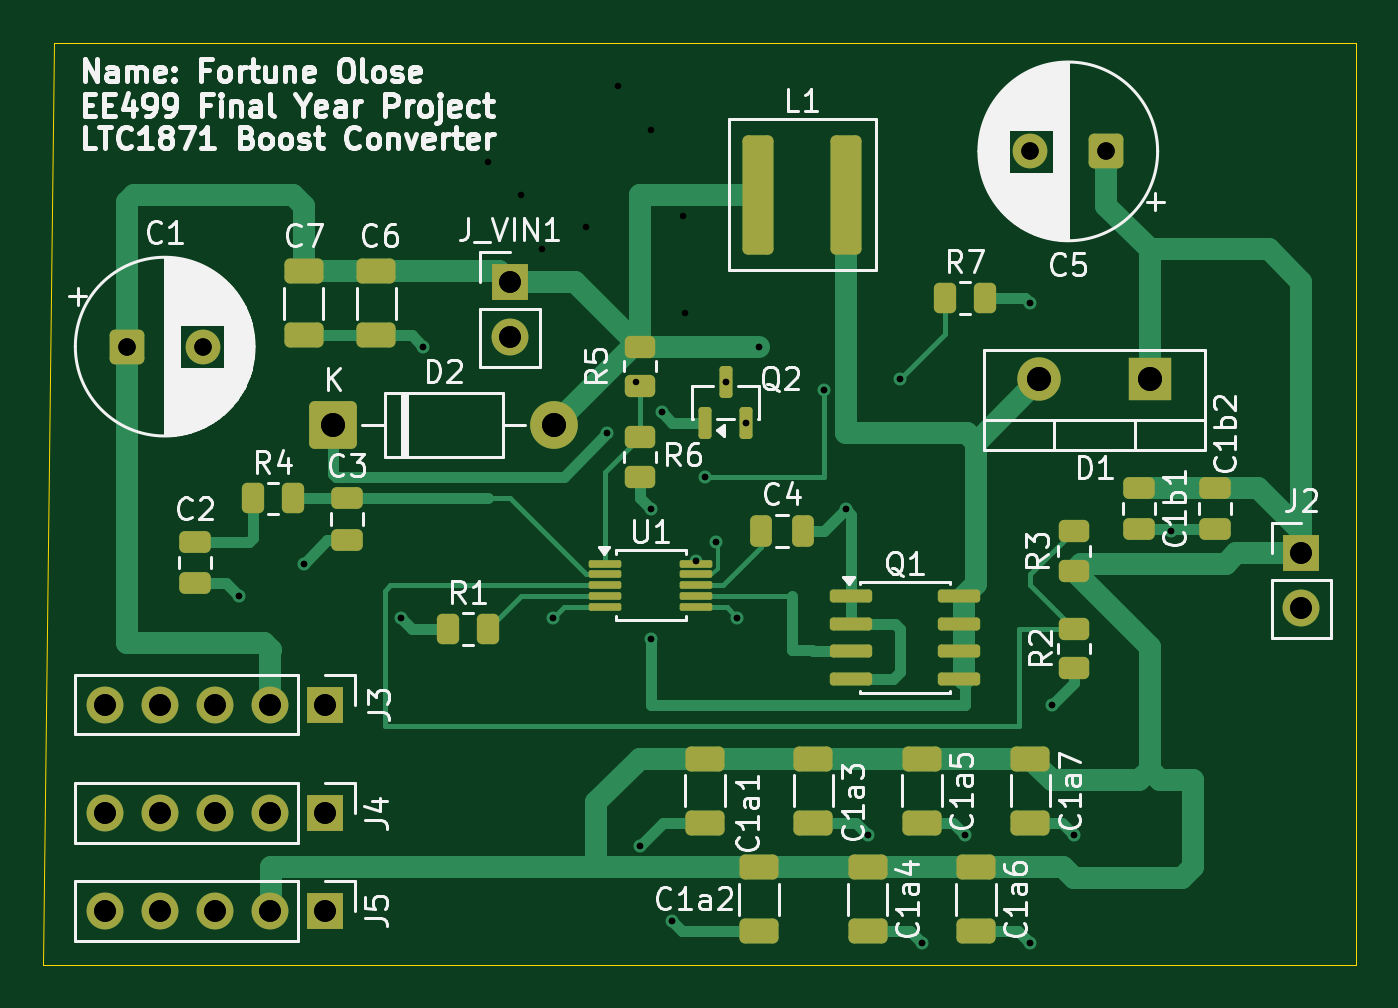
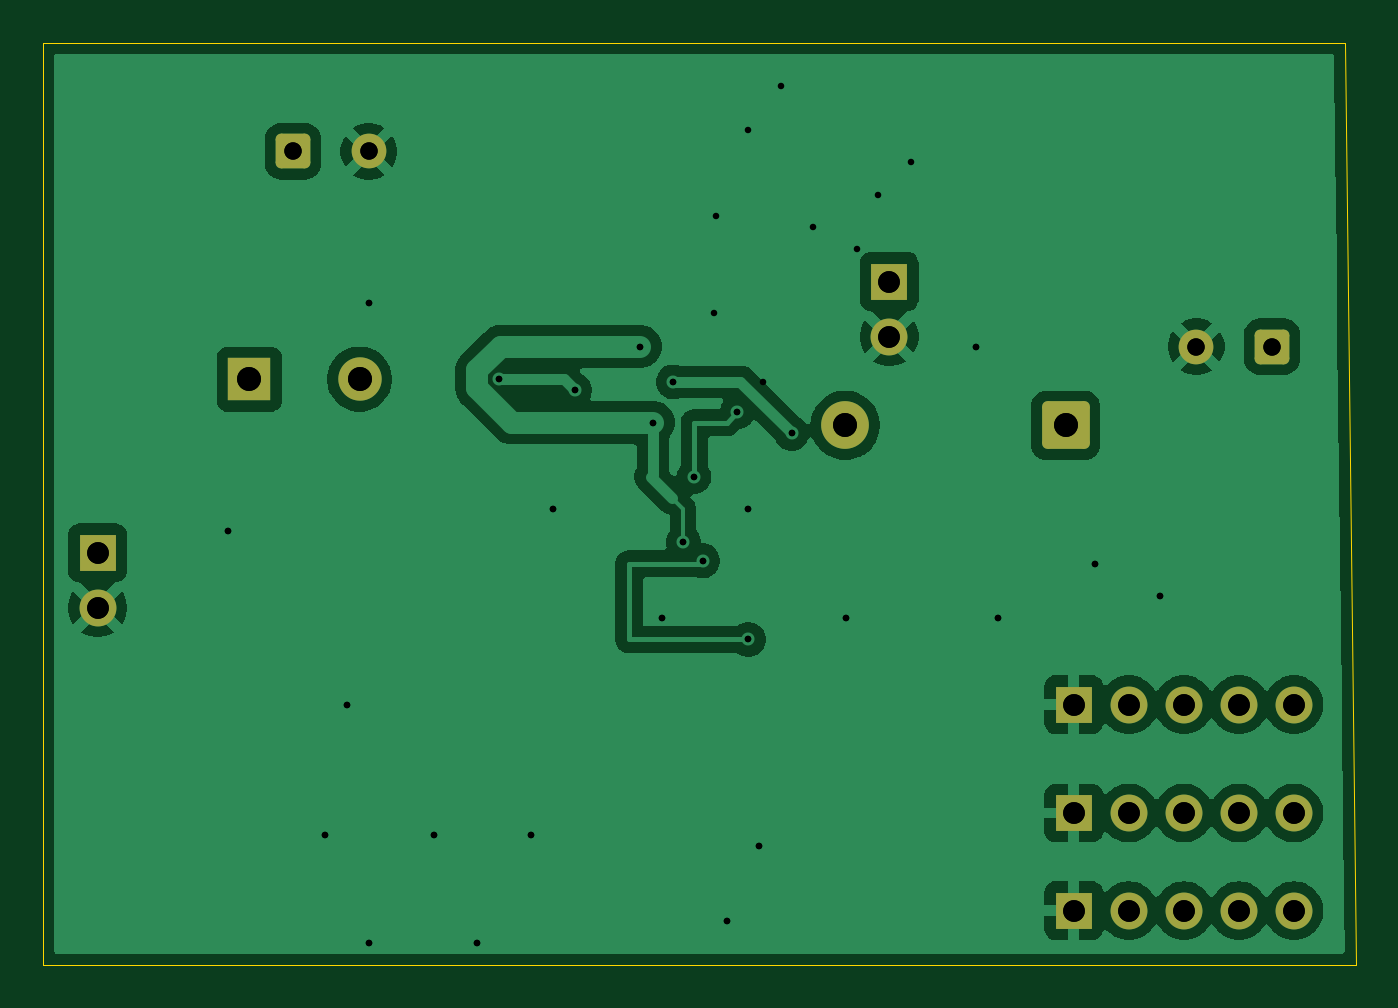
Circuit board: 12 layer files. Board 60.5 x 42.5 mm.
- drill: LTC1871_Based_Boost_Controller_V2 - Copy.drl (1320 bytes)
- bottom_copper: LTC1871_Based_Boost_Controller_V2-B_Cu.gbr (54361 bytes)
- bottom_mask: LTC1871_Based_Boost_Controller_V2-B_Mask.gbr (2332 bytes)
- paste: LTC1871_Based_Boost_Controller_V2-B_Paste.gbr (488 bytes)
- bottom_silk: LTC1871_Based_Boost_Controller_V2-B_Silkscreen.gbr (2342 bytes)
- outline: LTC1871_Based_Boost_Controller_V2-Edge_Cuts.gbr (692 bytes)
- top_copper: LTC1871_Based_Boost_Controller_V2-F_Cu.gbr (17731 bytes)
- top_mask: LTC1871_Based_Boost_Controller_V2-F_Mask.gbr (5418 bytes)
- paste: LTC1871_Based_Boost_Controller_V2-F_Paste.gbr (4109 bytes)
- top_silk: LTC1871_Based_Boost_Controller_V2-F_Silkscreen.gbr (92311 bytes)
- drill: LTC1871_Based_Boost_Controller_V2-NPTH.drl (264 bytes)
- drill: LTC1871_Based_Boost_Controller_V2-PTH.drl (1198 bytes)

=== drill: LTC1871_Based_Boost_Controller_V2 - Copy.drl ===
M48
; DRILL file KiCad 10.0.0 date 2026-05-06T07:47:58
; FORMAT={-:-/ absolute / metric / decimal}
; #@! TF.CreationDate,2026-05-06T07:47:58+01:00
; #@! TF.GenerationSoftware,Kicad,Pcbnew,10.0.0
; #@! TF.FileFunction,MixedPlating,1,2
FMAT,2
METRIC
; #@! TA.AperFunction,Plated,PTH,ViaDrill
T1C0.300
; #@! TA.AperFunction,Plated,PTH,ComponentDrill
T2C0.800
; #@! TA.AperFunction,Plated,PTH,ComponentDrill
T3C1.000
; #@! TA.AperFunction,Plated,PTH,ComponentDrill
T4C1.100
%
G90
G05
T1
X8.76Y16.88
X11.76Y18.38
X16.26Y15.88
X17.26Y28.38
X20.26Y36.88
X21.76Y35.38
X22.76Y32.88
X23.26Y15.88
X24.76Y33.88
X25.76Y24.38
X26.26Y40.38
X27.067Y26.748
X27.26Y5.38
X27.76Y20.88
X27.76Y14.88
X27.77Y38.38
X28.26Y25.38
X28.76Y1.88
X29.26Y34.38
X29.323Y29.93
X29.86Y18.505
X30.26Y22.38
X30.76Y19.38
X31.21Y26.755
X31.76Y15.88
X32.16Y24.88
X32.76Y28.38
X35.76Y26.38
X36.76Y20.88
X37.76Y5.88
X39.26Y26.88
X40.26Y0.88
X42.26Y5.88
X45.26Y30.38
X45.26Y0.88
X46.26Y11.88
X47.26Y5.88
X51.76Y19.88
T2
X3.607Y28.38
X7.107Y28.38
X45.26Y37.38
X48.76Y37.38
T3
X2.6Y11.88
X2.6Y6.88
X2.6Y2.38
X5.14Y11.88
X5.14Y6.88
X5.14Y2.38
X7.68Y11.88
X7.68Y6.88
X7.68Y2.38
X10.22Y11.88
X10.22Y6.88
X10.22Y2.38
X12.76Y11.88
X12.76Y6.88
X12.76Y2.38
X21.26Y31.38
X21.26Y28.84
X57.76Y18.88
X57.76Y16.34
T4
X13.135Y24.755
X23.295Y24.755
X45.68Y26.88
X50.76Y26.88
M30

=== bottom_copper: LTC1871_Based_Boost_Controller_V2-B_Cu.gbr (54361 bytes, source omitted) ===
=== bottom_mask: LTC1871_Based_Boost_Controller_V2-B_Mask.gbr (2332 bytes, source withheld) ===
=== paste: LTC1871_Based_Boost_Controller_V2-B_Paste.gbr ===
%TF.GenerationSoftware,KiCad,Pcbnew,10.0.1*%
%TF.CreationDate,2026-04-19T16:32:20+01:00*%
%TF.ProjectId,LTC1871_Based_Boost_Controller_V2,4c544331-3837-4315-9f42-617365645f42,rev?*%
%TF.SameCoordinates,PX72ab714PY70e54a6*%
%TF.FileFunction,Paste,Bot*%
%TF.FilePolarity,Positive*%
%FSLAX46Y46*%
G04 Gerber Fmt 4.6, Leading zero omitted, Abs format (unit mm)*
G04 Created by KiCad (PCBNEW 10.0.1) date 2026-04-19 16:32:20*
%MOMM*%
%LPD*%
G01*
G04 APERTURE LIST*
G04 APERTURE END LIST*
M02*

=== bottom_silk: LTC1871_Based_Boost_Controller_V2-B_Silkscreen.gbr (2342 bytes, source withheld) ===
=== outline: LTC1871_Based_Boost_Controller_V2-Edge_Cuts.gbr ===
%TF.GenerationSoftware,KiCad,Pcbnew,10.0.1*%
%TF.CreationDate,2026-04-19T16:32:20+01:00*%
%TF.ProjectId,LTC1871_Based_Boost_Controller_V2,4c544331-3837-4315-9f42-617365645f42,rev?*%
%TF.SameCoordinates,PX72ab714PY70e54a6*%
%TF.FileFunction,Profile,NP*%
%FSLAX46Y46*%
G04 Gerber Fmt 4.6, Leading zero omitted, Abs format (unit mm)*
G04 Created by KiCad (PCBNEW 10.0.1) date 2026-04-19 16:32:20*
%MOMM*%
%LPD*%
G01*
G04 APERTURE LIST*
%TA.AperFunction,Profile*%
%ADD10C,0.050000*%
%TD*%
G04 APERTURE END LIST*
D10*
X-239892Y-120314D02*
X260108Y42379686D01*
X-239892Y-120314D02*
X60260108Y-120314D01*
X260108Y42379686D02*
X60260108Y42379686D01*
X60260108Y42379686D02*
X60260108Y-120314D01*
M02*

=== top_copper: LTC1871_Based_Boost_Controller_V2-F_Cu.gbr (17731 bytes, source omitted) ===
=== top_mask: LTC1871_Based_Boost_Controller_V2-F_Mask.gbr ===
%TF.GenerationSoftware,KiCad,Pcbnew,10.0.1*%
%TF.CreationDate,2026-04-19T16:32:20+01:00*%
%TF.ProjectId,LTC1871_Based_Boost_Controller_V2,4c544331-3837-4315-9f42-617365645f42,rev?*%
%TF.SameCoordinates,PX72ab714PY70e54a6*%
%TF.FileFunction,Soldermask,Top*%
%TF.FilePolarity,Negative*%
%FSLAX46Y46*%
G04 Gerber Fmt 4.6, Leading zero omitted, Abs format (unit mm)*
G04 Created by KiCad (PCBNEW 10.0.1) date 2026-04-19 16:32:20*
%MOMM*%
%LPD*%
G01*
G04 APERTURE LIST*
G04 Aperture macros list*
%AMRoundRect*
0 Rectangle with rounded corners*
0 $1 Rounding radius*
0 $2 $3 $4 $5 $6 $7 $8 $9 X,Y pos of 4 corners*
0 Add a 4 corners polygon primitive as box body*
4,1,4,$2,$3,$4,$5,$6,$7,$8,$9,$2,$3,0*
0 Add four circle primitives for the rounded corners*
1,1,$1+$1,$2,$3*
1,1,$1+$1,$4,$5*
1,1,$1+$1,$6,$7*
1,1,$1+$1,$8,$9*
0 Add four rect primitives between the rounded corners*
20,1,$1+$1,$2,$3,$4,$5,0*
20,1,$1+$1,$4,$5,$6,$7,0*
20,1,$1+$1,$6,$7,$8,$9,0*
20,1,$1+$1,$8,$9,$2,$3,0*%
G04 Aperture macros list end*
%ADD10RoundRect,0.250000X-0.262500X-0.450000X0.262500X-0.450000X0.262500X0.450000X-0.262500X0.450000X0*%
%ADD11R,1.700000X1.700000*%
%ADD12C,1.700000*%
%ADD13RoundRect,0.250000X-0.475000X0.250000X-0.475000X-0.250000X0.475000X-0.250000X0.475000X0.250000X0*%
%ADD14RoundRect,0.250000X-0.450000X0.262500X-0.450000X-0.262500X0.450000X-0.262500X0.450000X0.262500X0*%
%ADD15RoundRect,0.250000X-0.650000X0.325000X-0.650000X-0.325000X0.650000X-0.325000X0.650000X0.325000X0*%
%ADD16RoundRect,0.250000X0.550000X0.550000X-0.550000X0.550000X-0.550000X-0.550000X0.550000X-0.550000X0*%
%ADD17C,1.600000*%
%ADD18RoundRect,0.250000X-0.250000X-0.475000X0.250000X-0.475000X0.250000X0.475000X-0.250000X0.475000X0*%
%ADD19RoundRect,0.250000X0.450000X-0.262500X0.450000X0.262500X-0.450000X0.262500X-0.450000X-0.262500X0*%
%ADD20RoundRect,0.150000X-0.825000X-0.150000X0.825000X-0.150000X0.825000X0.150000X-0.825000X0.150000X0*%
%ADD21RoundRect,0.087500X-0.662500X-0.087500X0.662500X-0.087500X0.662500X0.087500X-0.662500X0.087500X0*%
%ADD22RoundRect,0.250000X-0.465000X-2.500000X0.465000X-2.500000X0.465000X2.500000X-0.465000X2.500000X0*%
%ADD23RoundRect,0.249999X-0.850001X-0.850001X0.850001X-0.850001X0.850001X0.850001X-0.850001X0.850001X0*%
%ADD24C,2.200000*%
%ADD25RoundRect,0.250000X-0.550000X-0.550000X0.550000X-0.550000X0.550000X0.550000X-0.550000X0.550000X0*%
%ADD26R,2.000000X2.000000*%
%ADD27C,2.000000*%
%ADD28RoundRect,0.150000X0.150000X-0.587500X0.150000X0.587500X-0.150000X0.587500X-0.150000X-0.587500X0*%
G04 APERTURE END LIST*
D10*
%TO.C,R4*%
X9435108Y21379686D03*
X11260108Y21379686D03*
%TD*%
D11*
%TO.C,J5*%
X12760108Y2379686D03*
D12*
X10220108Y2379686D03*
X7680108Y2379686D03*
X5140108Y2379686D03*
X2600108Y2379686D03*
%TD*%
D13*
%TO.C,C3*%
X13760108Y21379686D03*
X13760108Y19479686D03*
%TD*%
D11*
%TO.C,J_VIN1*%
X21260108Y31379686D03*
D12*
X21260108Y28839686D03*
%TD*%
D13*
%TO.C,C1b2*%
X53760108Y21879686D03*
X53760108Y19979686D03*
%TD*%
D11*
%TO.C,J2*%
X57760108Y18879686D03*
D12*
X57760108Y16339686D03*
%TD*%
D14*
%TO.C,R2*%
X47260108Y15379686D03*
X47260108Y13554686D03*
%TD*%
D15*
%TO.C,C1a4*%
X37760108Y4379686D03*
X37760108Y1429686D03*
%TD*%
D14*
%TO.C,R5*%
X27260108Y28379686D03*
X27260108Y26554686D03*
%TD*%
D15*
%TO.C,C1a7*%
X45260108Y9379686D03*
X45260108Y6429686D03*
%TD*%
D16*
%TO.C,C5*%
X48760108Y37379686D03*
D17*
X45260108Y37379686D03*
%TD*%
D15*
%TO.C,C1a3*%
X35260108Y9379686D03*
X35260108Y6429686D03*
%TD*%
D18*
%TO.C,C4*%
X32860108Y19879686D03*
X34760108Y19879686D03*
%TD*%
D13*
%TO.C,C2*%
X6760108Y19379686D03*
X6760108Y17479686D03*
%TD*%
D10*
%TO.C,R7*%
X41332910Y30629686D03*
X43157910Y30629686D03*
%TD*%
D15*
%TO.C,C1a1*%
X30260108Y9379686D03*
X30260108Y6429686D03*
%TD*%
D13*
%TO.C,C1b1*%
X50260108Y21879686D03*
X50260108Y19979686D03*
%TD*%
D19*
%TO.C,R3*%
X47260108Y18054686D03*
X47260108Y19879686D03*
%TD*%
D15*
%TO.C,C7*%
X11760108Y31854686D03*
X11760108Y28904686D03*
%TD*%
%TO.C,C1a6*%
X42760108Y4379686D03*
X42760108Y1429686D03*
%TD*%
D10*
%TO.C,R1*%
X18435108Y15379686D03*
X20260108Y15379686D03*
%TD*%
D11*
%TO.C,J4*%
X12760108Y6879686D03*
D12*
X10220108Y6879686D03*
X7680108Y6879686D03*
X5140108Y6879686D03*
X2600108Y6879686D03*
%TD*%
D20*
%TO.C,Q1*%
X37010108Y16879686D03*
X37010108Y15609686D03*
X37010108Y14339686D03*
X37010108Y13069686D03*
X41960108Y13069686D03*
X41960108Y14339686D03*
X41960108Y15609686D03*
X41960108Y16879686D03*
%TD*%
D21*
%TO.C,U1*%
X25660108Y18379686D03*
X25660108Y17879686D03*
X25660108Y17379686D03*
X25660108Y16879686D03*
X25660108Y16379686D03*
X29860108Y16379686D03*
X29860108Y16879686D03*
X29860108Y17379686D03*
X29860108Y17879686D03*
X29860108Y18379686D03*
%TD*%
D11*
%TO.C,J3*%
X12760108Y11879686D03*
D12*
X10220108Y11879686D03*
X7680108Y11879686D03*
X5140108Y11879686D03*
X2600108Y11879686D03*
%TD*%
D22*
%TO.C,L1*%
X32720108Y35379686D03*
X36760108Y35379686D03*
%TD*%
D15*
%TO.C,C1a5*%
X40260108Y9379686D03*
X40260108Y6429686D03*
%TD*%
D23*
%TO.C,D2*%
X13135108Y24754686D03*
D24*
X23295108Y24754686D03*
%TD*%
D25*
%TO.C,C1*%
X3607457Y28379686D03*
D17*
X7107457Y28379686D03*
%TD*%
D14*
%TO.C,R6*%
X27260108Y24204686D03*
X27260108Y22379686D03*
%TD*%
D26*
%TO.C,D1*%
X50760108Y26879686D03*
D27*
X45680108Y26879686D03*
%TD*%
D15*
%TO.C,C6*%
X15110108Y31854686D03*
X15110108Y28904686D03*
%TD*%
%TO.C,C1a2*%
X32760108Y4379686D03*
X32760108Y1429686D03*
%TD*%
D28*
%TO.C,Q2*%
X30260108Y24879686D03*
X32160108Y24879686D03*
X31210108Y26754686D03*
%TD*%
M02*

=== paste: LTC1871_Based_Boost_Controller_V2-F_Paste.gbr ===
%TF.GenerationSoftware,KiCad,Pcbnew,10.0.1*%
%TF.CreationDate,2026-04-19T16:32:20+01:00*%
%TF.ProjectId,LTC1871_Based_Boost_Controller_V2,4c544331-3837-4315-9f42-617365645f42,rev?*%
%TF.SameCoordinates,PX72ab714PY70e54a6*%
%TF.FileFunction,Paste,Top*%
%TF.FilePolarity,Positive*%
%FSLAX46Y46*%
G04 Gerber Fmt 4.6, Leading zero omitted, Abs format (unit mm)*
G04 Created by KiCad (PCBNEW 10.0.1) date 2026-04-19 16:32:20*
%MOMM*%
%LPD*%
G01*
G04 APERTURE LIST*
G04 Aperture macros list*
%AMRoundRect*
0 Rectangle with rounded corners*
0 $1 Rounding radius*
0 $2 $3 $4 $5 $6 $7 $8 $9 X,Y pos of 4 corners*
0 Add a 4 corners polygon primitive as box body*
4,1,4,$2,$3,$4,$5,$6,$7,$8,$9,$2,$3,0*
0 Add four circle primitives for the rounded corners*
1,1,$1+$1,$2,$3*
1,1,$1+$1,$4,$5*
1,1,$1+$1,$6,$7*
1,1,$1+$1,$8,$9*
0 Add four rect primitives between the rounded corners*
20,1,$1+$1,$2,$3,$4,$5,0*
20,1,$1+$1,$4,$5,$6,$7,0*
20,1,$1+$1,$6,$7,$8,$9,0*
20,1,$1+$1,$8,$9,$2,$3,0*%
G04 Aperture macros list end*
%ADD10RoundRect,0.250000X-0.262500X-0.450000X0.262500X-0.450000X0.262500X0.450000X-0.262500X0.450000X0*%
%ADD11RoundRect,0.250000X-0.475000X0.250000X-0.475000X-0.250000X0.475000X-0.250000X0.475000X0.250000X0*%
%ADD12RoundRect,0.250000X-0.450000X0.262500X-0.450000X-0.262500X0.450000X-0.262500X0.450000X0.262500X0*%
%ADD13RoundRect,0.250000X-0.650000X0.325000X-0.650000X-0.325000X0.650000X-0.325000X0.650000X0.325000X0*%
%ADD14RoundRect,0.250000X-0.250000X-0.475000X0.250000X-0.475000X0.250000X0.475000X-0.250000X0.475000X0*%
%ADD15RoundRect,0.250000X0.450000X-0.262500X0.450000X0.262500X-0.450000X0.262500X-0.450000X-0.262500X0*%
%ADD16RoundRect,0.150000X-0.825000X-0.150000X0.825000X-0.150000X0.825000X0.150000X-0.825000X0.150000X0*%
%ADD17RoundRect,0.087500X-0.662500X-0.087500X0.662500X-0.087500X0.662500X0.087500X-0.662500X0.087500X0*%
%ADD18RoundRect,0.250000X-0.465000X-2.500000X0.465000X-2.500000X0.465000X2.500000X-0.465000X2.500000X0*%
%ADD19RoundRect,0.150000X0.150000X-0.587500X0.150000X0.587500X-0.150000X0.587500X-0.150000X-0.587500X0*%
G04 APERTURE END LIST*
D10*
%TO.C,R4*%
X9435108Y21379686D03*
X11260108Y21379686D03*
%TD*%
D11*
%TO.C,C3*%
X13760108Y21379686D03*
X13760108Y19479686D03*
%TD*%
%TO.C,C1b2*%
X53760108Y21879686D03*
X53760108Y19979686D03*
%TD*%
D12*
%TO.C,R2*%
X47260108Y15379686D03*
X47260108Y13554686D03*
%TD*%
D13*
%TO.C,C1a4*%
X37760108Y4379686D03*
X37760108Y1429686D03*
%TD*%
D12*
%TO.C,R5*%
X27260108Y28379686D03*
X27260108Y26554686D03*
%TD*%
D13*
%TO.C,C1a7*%
X45260108Y9379686D03*
X45260108Y6429686D03*
%TD*%
%TO.C,C1a3*%
X35260108Y9379686D03*
X35260108Y6429686D03*
%TD*%
D14*
%TO.C,C4*%
X32860108Y19879686D03*
X34760108Y19879686D03*
%TD*%
D11*
%TO.C,C2*%
X6760108Y19379686D03*
X6760108Y17479686D03*
%TD*%
D10*
%TO.C,R7*%
X41332910Y30629686D03*
X43157910Y30629686D03*
%TD*%
D13*
%TO.C,C1a1*%
X30260108Y9379686D03*
X30260108Y6429686D03*
%TD*%
D11*
%TO.C,C1b1*%
X50260108Y21879686D03*
X50260108Y19979686D03*
%TD*%
D15*
%TO.C,R3*%
X47260108Y18054686D03*
X47260108Y19879686D03*
%TD*%
D13*
%TO.C,C7*%
X11760108Y31854686D03*
X11760108Y28904686D03*
%TD*%
%TO.C,C1a6*%
X42760108Y4379686D03*
X42760108Y1429686D03*
%TD*%
D10*
%TO.C,R1*%
X18435108Y15379686D03*
X20260108Y15379686D03*
%TD*%
D16*
%TO.C,Q1*%
X37010108Y16879686D03*
X37010108Y15609686D03*
X37010108Y14339686D03*
X37010108Y13069686D03*
X41960108Y13069686D03*
X41960108Y14339686D03*
X41960108Y15609686D03*
X41960108Y16879686D03*
%TD*%
D17*
%TO.C,U1*%
X25660108Y18379686D03*
X25660108Y17879686D03*
X25660108Y17379686D03*
X25660108Y16879686D03*
X25660108Y16379686D03*
X29860108Y16379686D03*
X29860108Y16879686D03*
X29860108Y17379686D03*
X29860108Y17879686D03*
X29860108Y18379686D03*
%TD*%
D18*
%TO.C,L1*%
X32720108Y35379686D03*
X36760108Y35379686D03*
%TD*%
D13*
%TO.C,C1a5*%
X40260108Y9379686D03*
X40260108Y6429686D03*
%TD*%
D12*
%TO.C,R6*%
X27260108Y24204686D03*
X27260108Y22379686D03*
%TD*%
D13*
%TO.C,C6*%
X15110108Y31854686D03*
X15110108Y28904686D03*
%TD*%
%TO.C,C1a2*%
X32760108Y4379686D03*
X32760108Y1429686D03*
%TD*%
D19*
%TO.C,Q2*%
X30260108Y24879686D03*
X32160108Y24879686D03*
X31210108Y26754686D03*
%TD*%
M02*

=== top_silk: LTC1871_Based_Boost_Controller_V2-F_Silkscreen.gbr (92311 bytes, source omitted) ===
=== drill: LTC1871_Based_Boost_Controller_V2-NPTH.drl ===
M48
; DRILL file KiCad 10.0.1 date 2026-04-19T16:32:17
; FORMAT={-:-/ absolute / metric / decimal}
; #@! TF.CreationDate,2026-04-19T16:32:17+01:00
; #@! TF.GenerationSoftware,Kicad,Pcbnew,10.0.1
; #@! TF.FileFunction,NonPlated,1,2,NPTH
FMAT,2
METRIC
%
G90
G05
M30

=== drill: LTC1871_Based_Boost_Controller_V2-PTH.drl ===
M48
; DRILL file KiCad 10.0.1 date 2026-04-19T16:32:17
; FORMAT={-:-/ absolute / metric / decimal}
; #@! TF.CreationDate,2026-04-19T16:32:17+01:00
; #@! TF.GenerationSoftware,Kicad,Pcbnew,10.0.1
; #@! TF.FileFunction,Plated,1,2,PTH
FMAT,2
METRIC
; #@! TA.AperFunction,Plated,PTH,ViaDrill
T1C0.300
; #@! TA.AperFunction,Plated,PTH,ComponentDrill
T2C0.800
; #@! TA.AperFunction,Plated,PTH,ComponentDrill
T3C1.000
; #@! TA.AperFunction,Plated,PTH,ComponentDrill
T4C1.100
%
G90
G05
T1
X8.76Y16.88
X11.76Y18.38
X16.26Y15.88
X17.26Y28.38
X23.26Y15.88
X25.76Y24.38
X27.26Y5.38
X27.76Y20.88
X27.76Y14.88
X28.26Y25.38
X28.76Y1.88
X29.86Y18.505
X30.26Y22.38
X30.76Y19.38
X31.21Y26.755
X31.76Y15.88
X32.16Y24.88
X32.76Y28.38
X35.76Y26.38
X36.76Y20.88
X37.76Y5.88
X39.26Y26.88
X40.26Y0.88
X42.26Y5.88
X45.26Y30.38
X45.26Y0.88
X46.26Y11.88
X47.26Y5.88
X51.76Y19.88
T2
X3.607Y28.38
X7.107Y28.38
X45.26Y37.38
X48.76Y37.38
T3
X2.6Y11.88
X2.6Y6.88
X2.6Y2.38
X5.14Y11.88
X5.14Y6.88
X5.14Y2.38
X7.68Y11.88
X7.68Y6.88
X7.68Y2.38
X10.22Y11.88
X10.22Y6.88
X10.22Y2.38
X12.76Y11.88
X12.76Y6.88
X12.76Y2.38
X21.26Y31.38
X21.26Y28.84
X57.76Y18.88
X57.76Y16.34
T4
X13.135Y24.755
X23.295Y24.755
X45.68Y26.88
X50.76Y26.88
M30
